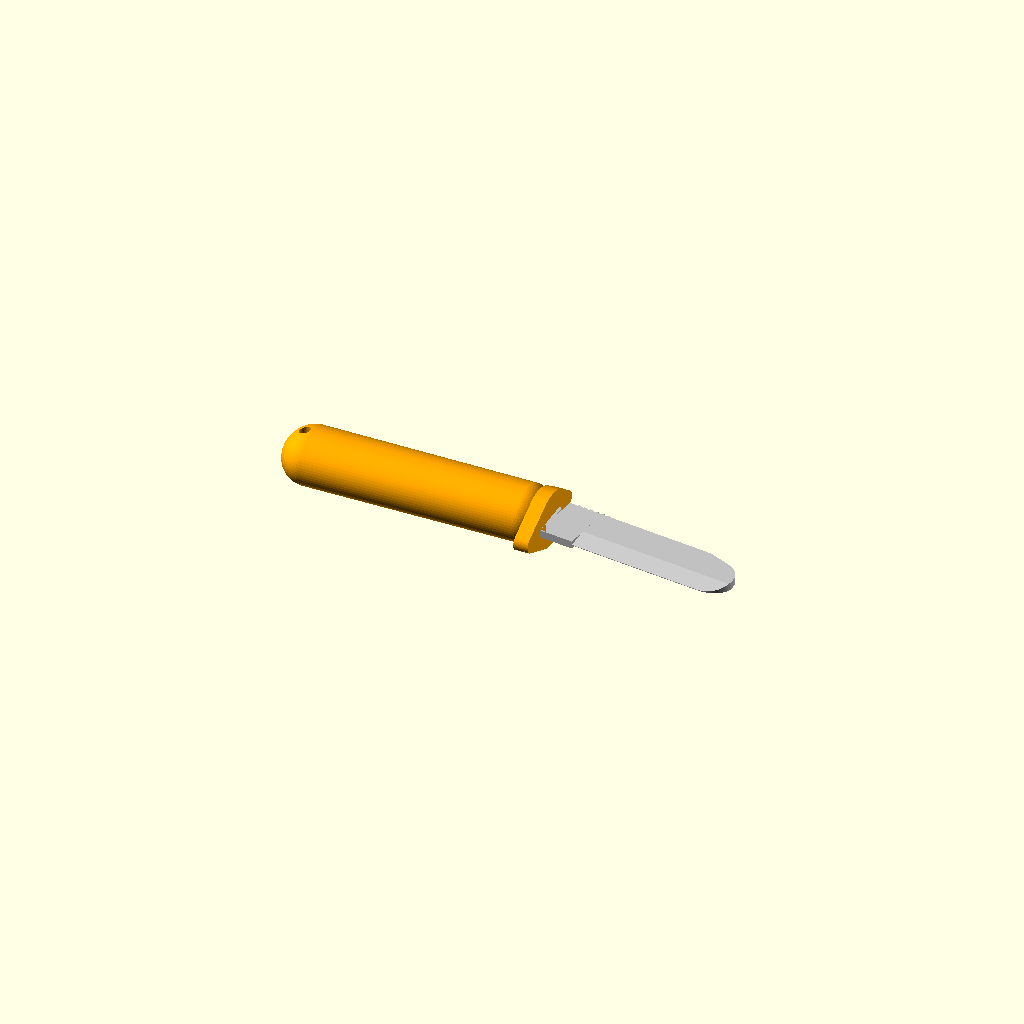
Cell 1 — every parameter at its default value.
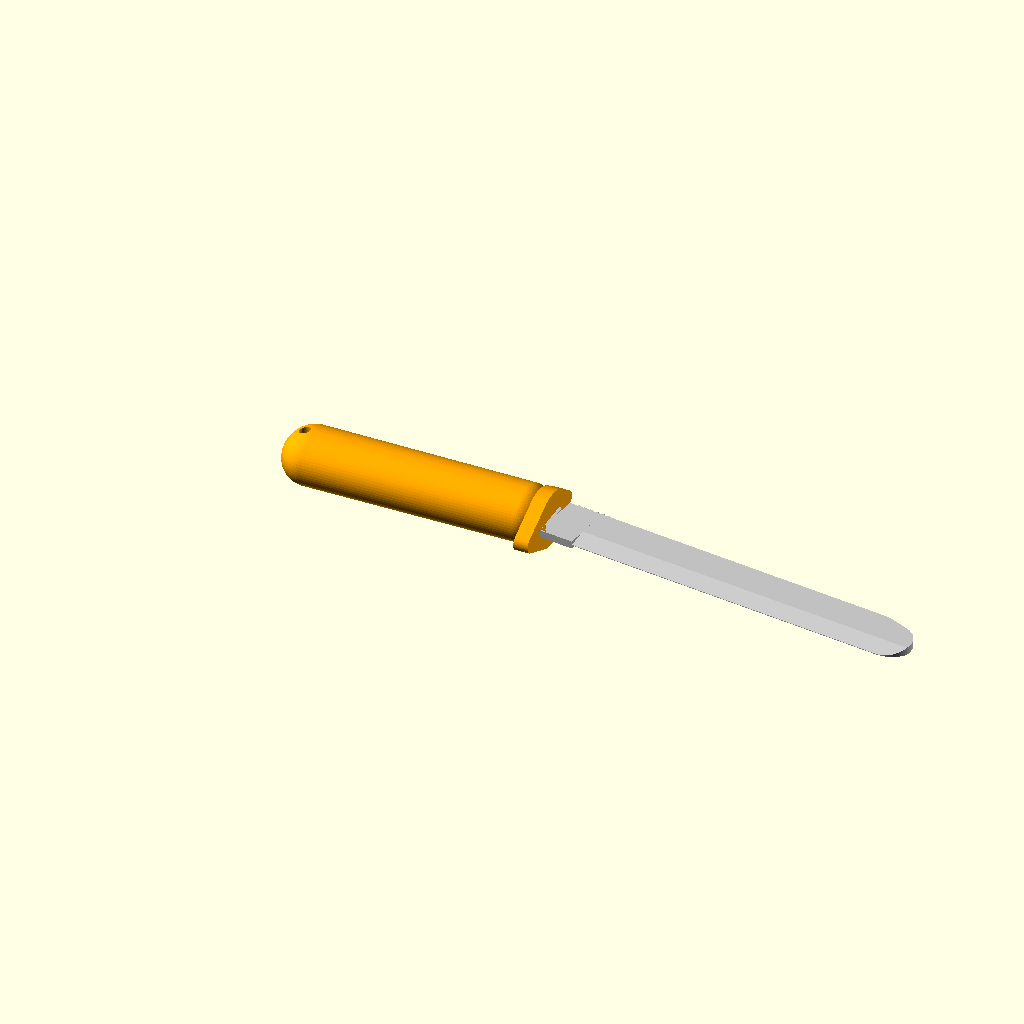
Cell 2 — blad_lengde set to 134, the other parameters unchanged.
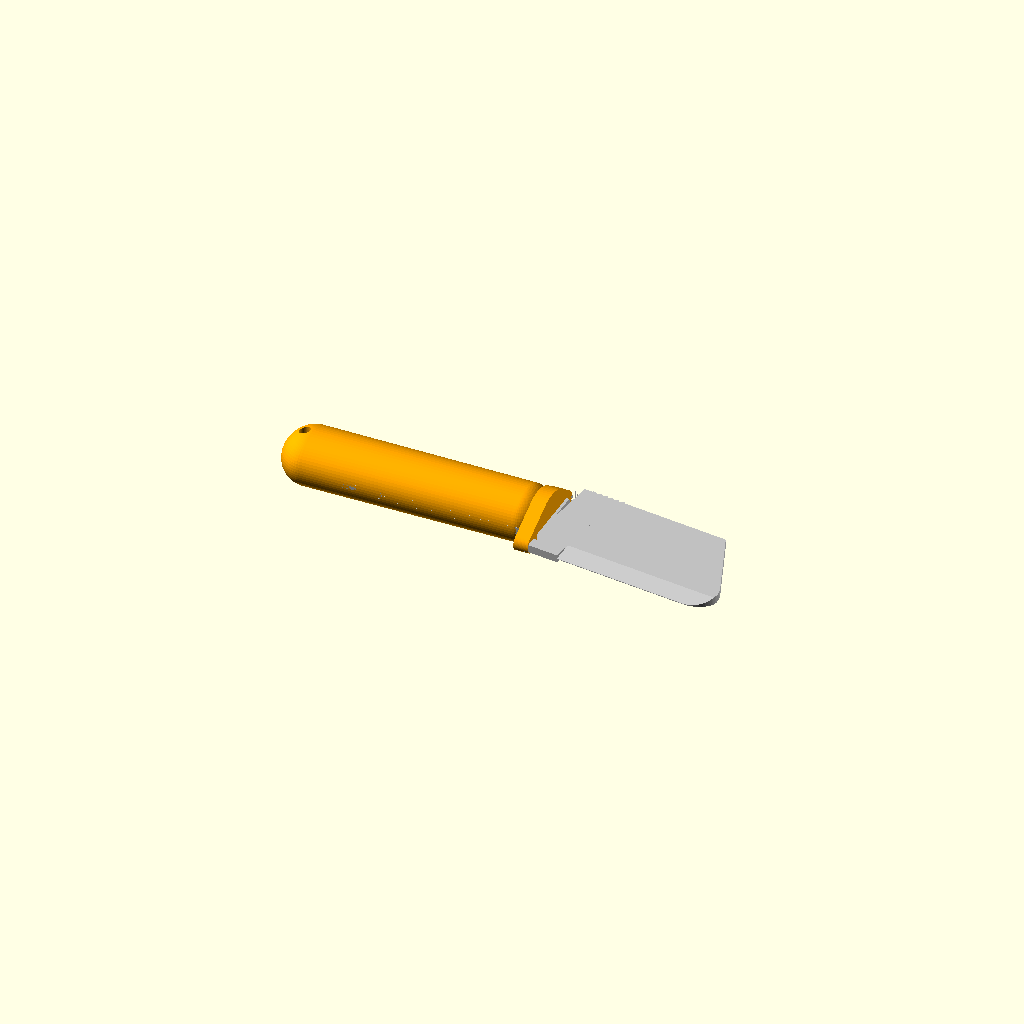
Cell 3: the same model with blad_hoyde = 36.
One fixed orthographic camera (rotation 55°, 0°, 25°; colour scheme Cornfield) for every cell.
Source of the model, produkter/barnekniv/kniv.scad:
// Barnekniv K1 «Spikkevenn» – parametrisk modell for OpenSCAD. Alle mål i mm.
// Verdiene kommer fra maskinen (beste_trygghet.json). Endre og rendre på nytt (F6).
// DEL = "alt" | "blad" | "skaft"  (eksporter hver for seg til STL)

DEL = "alt";

blad_lengde   = 67;
blad_hoyde    = 18;
rygg          = 2.7;
eggvinkel     = 23;     // inkludert vinkel, scandi-slip
spiss_radius  = 8;      // avrundet spiss (0 = spiss)
usleipet      = 12;     // usleipet sone ved skaftet
fingervern    = 7.5;    // hvor mye vernet stikker ut under skaftet
skaft_lengde  = 95;
skaft_hoyde   = 22;
skaft_bredde  = 19;
blad_fall     = 7;      // grader, bladet peker litt ned
tange_lengde  = 70;     // del av bladstålet inne i skaftet

$fn = 64;
slip_hoyde = (rygg / 2) / tan(eggvinkel / 2);   // ca. 6,7 mm ved 23°

module blad_profil() {
    // Egg langs y = 0, rygg på y = blad_hoyde. Ryggen faller mot avrundet spiss.
    r = max(spiss_radius, 0.01);
    hull() {
        square([0.01, blad_hoyde]);
        translate([blad_lengde - r, r]) circle(r = r);
        translate([blad_lengde - r - 6, blad_hoyde - 2]) square([0.01, 2]);
        square([blad_lengde - r, 0.01]);
    }
    translate([-tange_lengde, blad_hoyde * 0.2]) square([tange_lengde, blad_hoyde * 0.6]);
}

module blad() {
    intersection() {
        translate([0, 0, -rygg / 2]) linear_extrude(rygg) blad_profil();
        union() {
            // Scandi: fasett fra egg (0,2 mm) opp til slip_hoyde, full tykkelse over.
            hull() {
                translate([-tange_lengde, 0, -0.1]) cube([blad_lengde + tange_lengde + 1, 0.01, 0.2]);
                translate([-tange_lengde, slip_hoyde, -rygg / 2]) cube([blad_lengde + tange_lengde + 1, 0.01, rygg]);
            }
            translate([-tange_lengde, slip_hoyde, -rygg / 2]) cube([blad_lengde + tange_lengde + 1, blad_hoyde, rygg]);
            // Usleipet sone: full tykkelse og avrundet egg nær skaftet.
            translate([-tange_lengde, 0, -rygg / 2]) cube([tange_lengde + usleipet, blad_hoyde, rygg]);
        }
    }
    // Tommelrampe: riller i ryggen rett foran skaftet
    for (i = [0:5]) color("silver") translate([3 + i * 2.2, blad_hoyde - 0.2, -rygg / 2]) cube([1, 0.6, rygg]);
}

module skaft() {
    color("orange") {
        // Organisk, ovalt skaft: litt smalere midje, fyldigere bak for godt grep
        difference() {
            hull() {
                translate([-skaft_lengde + 10, 0, 0]) scale([10, skaft_hoyde / 2 + 0.5, skaft_bredde / 2]) sphere(r = 1);
                translate([-skaft_lengde * 0.5, 0, 0]) scale([20, skaft_hoyde / 2 - 1, skaft_bredde / 2 - 0.8]) sphere(r = 1);
                translate([-10, 0, 0]) scale([8, skaft_hoyde / 2, skaft_bredde / 2]) sphere(r = 1);
            }
            translate([-skaft_lengde + 7, 0, -20]) cylinder(h = 40, d = 4);   // hull for snor
        }
        // Fingervern: stikker ut under (eggsiden) og litt over
        translate([-6, 0, 0]) hull() {
            translate([0, -skaft_hoyde / 2 - fingervern + 3, 0]) rotate([0, 90, 0]) cylinder(h = 5, r = 3);
            translate([0, skaft_hoyde / 2 + 1, 0]) rotate([0, 90, 0]) cylinder(h = 5, r = 3);
            rotate([0, 90, 0]) scale([skaft_bredde / skaft_hoyde, 1, 1]) cylinder(h = 5, d = skaft_hoyde);
        }
    }
}

// Bladet festes med senterlinjen i skaftets senter og vinkles ned med blad_fall.
module montert_blad() {
    // Tangen ligger rett i skaftet; selve bladet knekkes ned med blad_fall rett foran vernet.
    color("silver") {
        intersection() {
            translate([0, -blad_hoyde / 2, 0]) blad();
            translate([-200, -50, -10]) cube([200, 100, 20]);
        }
        rotate([0, 0, -blad_fall]) intersection() {
            translate([0, -blad_hoyde / 2, 0]) blad();
            translate([0, -50, -10]) cube([200, 100, 20]);
        }
    }
}

if (DEL == "alt") { skaft(); montert_blad(); }
if (DEL == "blad") montert_blad();   // bladet bøyes 7° ved vernet (varmt, før herding)
if (DEL == "skaft") difference() { skaft(); montert_blad(); }
Customizer parameters (derived from the source; name, type, default, range or options):
DEL: string, default "alt"
blad_lengde: number, default 67
blad_hoyde: number, default 18
rygg: number, default 2.7
eggvinkel: number, default 23
spiss_radius: number, default 8
usleipet: number, default 12
fingervern: number, default 7.5
skaft_lengde: number, default 95
skaft_hoyde: number, default 22
skaft_bredde: number, default 19
blad_fall: number, default 7
tange_lengde: number, default 70
